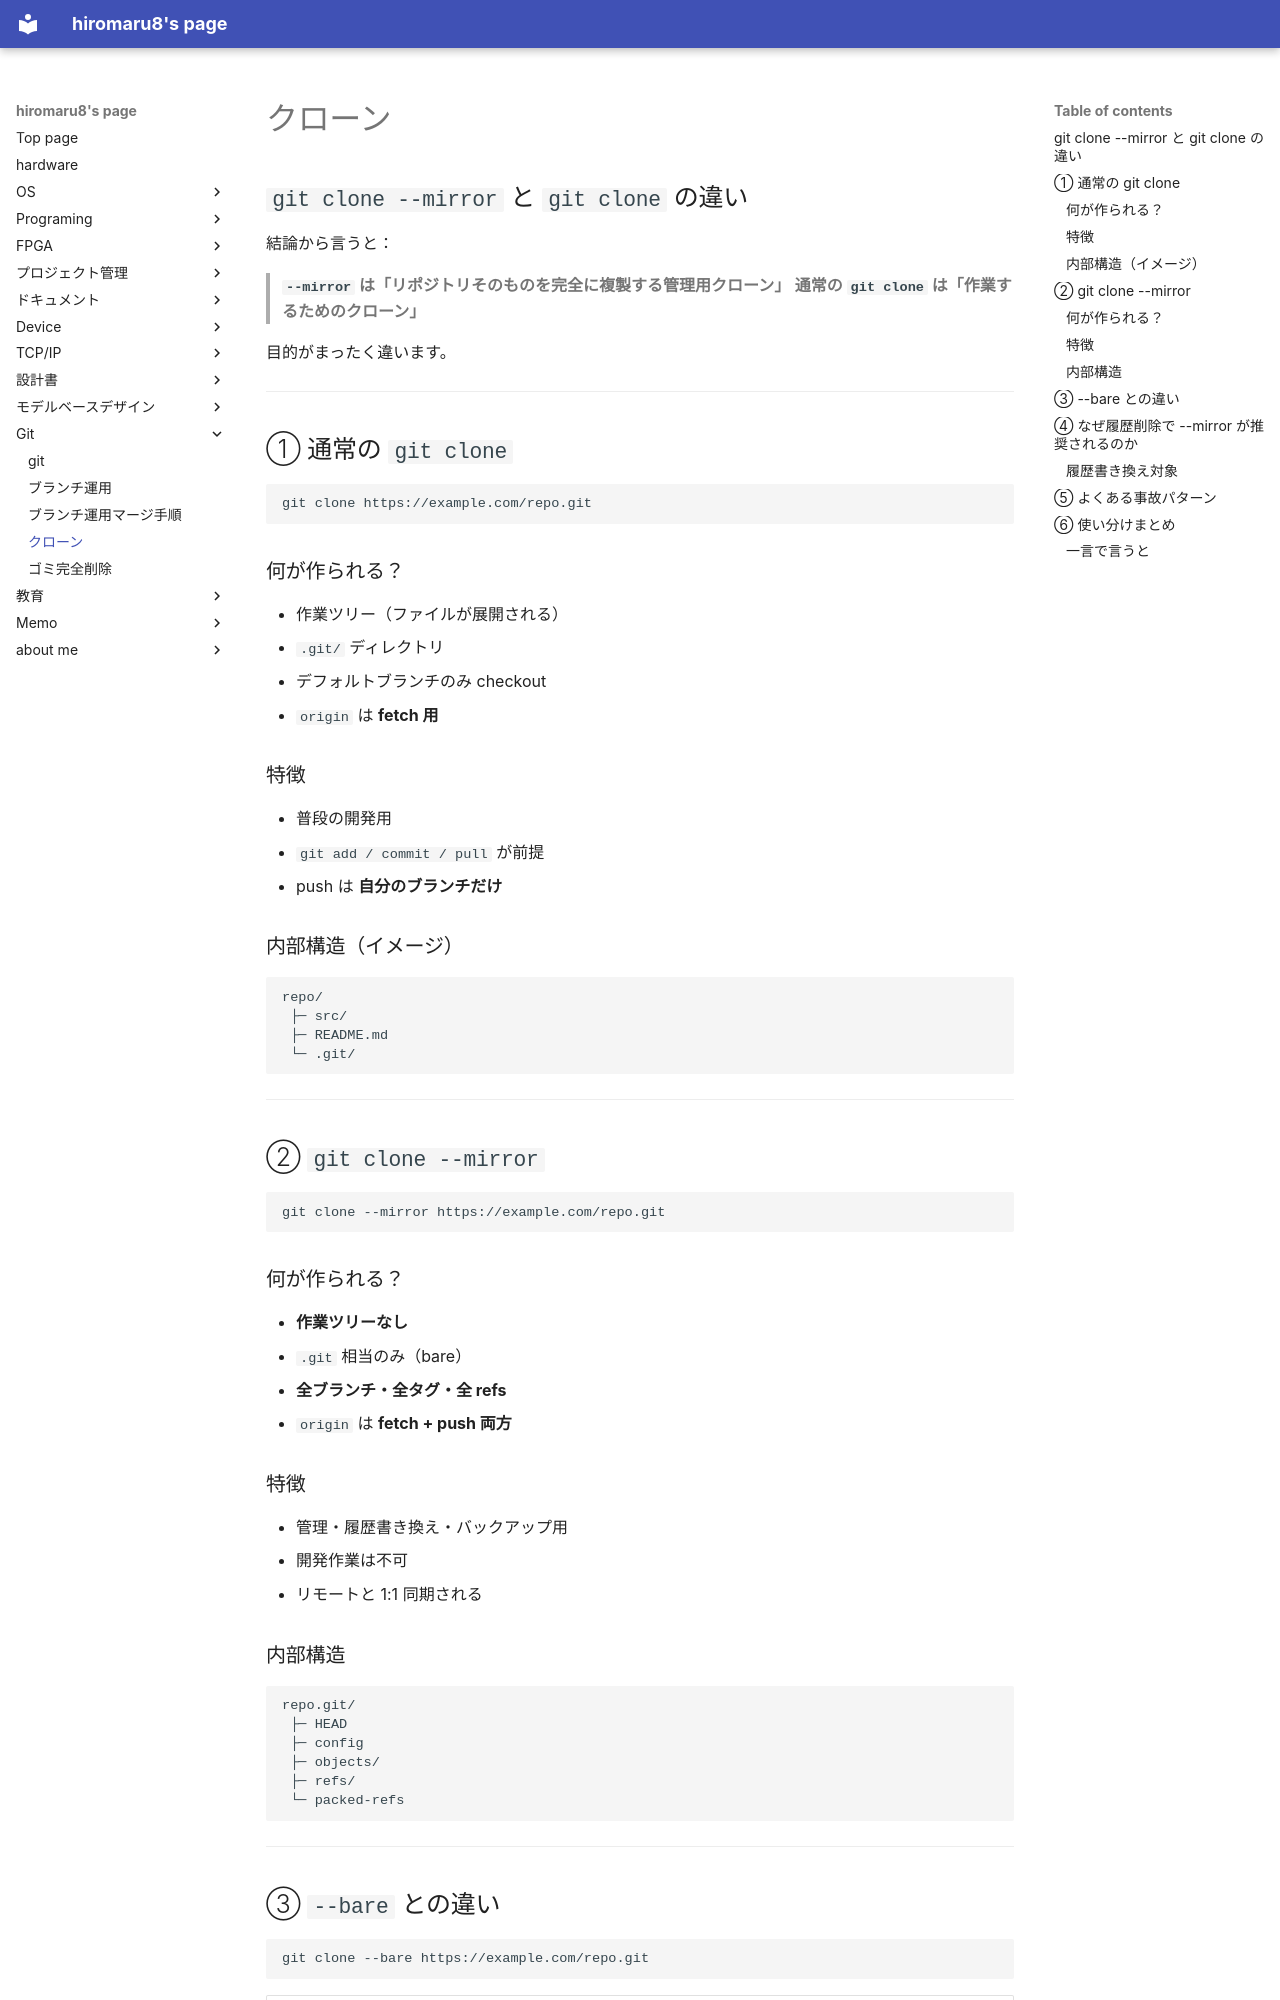

repository: hiromaru8/Mypage · page: git/clone/index.html · generator: mkdocs

## `git clone --mirror` と `git clone` の違い

結論から言うと：

> **`--mirror` は「リポジトリそのものを完全に複製する管理用クローン」**
> **通常の `git clone` は「作業するためのクローン」**

目的がまったく違います。

---

## ① 通常の `git clone`

```bash
git clone https://example.com/repo.git
```

### 何が作られる？

* 作業ツリー（ファイルが展開される）
* `.git/` ディレクトリ
* デフォルトブランチのみ checkout
* `origin` は **fetch 用**

### 特徴

* 普段の開発用
* `git add / commit / pull` が前提
* push は **自分のブランチだけ**

### 内部構造（イメージ）

```
repo/
 ├─ src/
 ├─ README.md
 └─ .git/
```

---

## ② `git clone --mirror`

```bash
git clone --mirror https://example.com/repo.git
```

### 何が作られる？

* **作業ツリーなし**
* `.git` 相当のみ（bare）
* **全ブランチ・全タグ・全 refs**
* `origin` は **fetch + push 両方**

### 特徴

* 管理・履歴書き換え・バックアップ用
* 開発作業は不可
* リモートと 1:1 同期される

### 内部構造

```
repo.git/
 ├─ HEAD
 ├─ config
 ├─ objects/
 ├─ refs/
 └─ packed-refs
```

---
